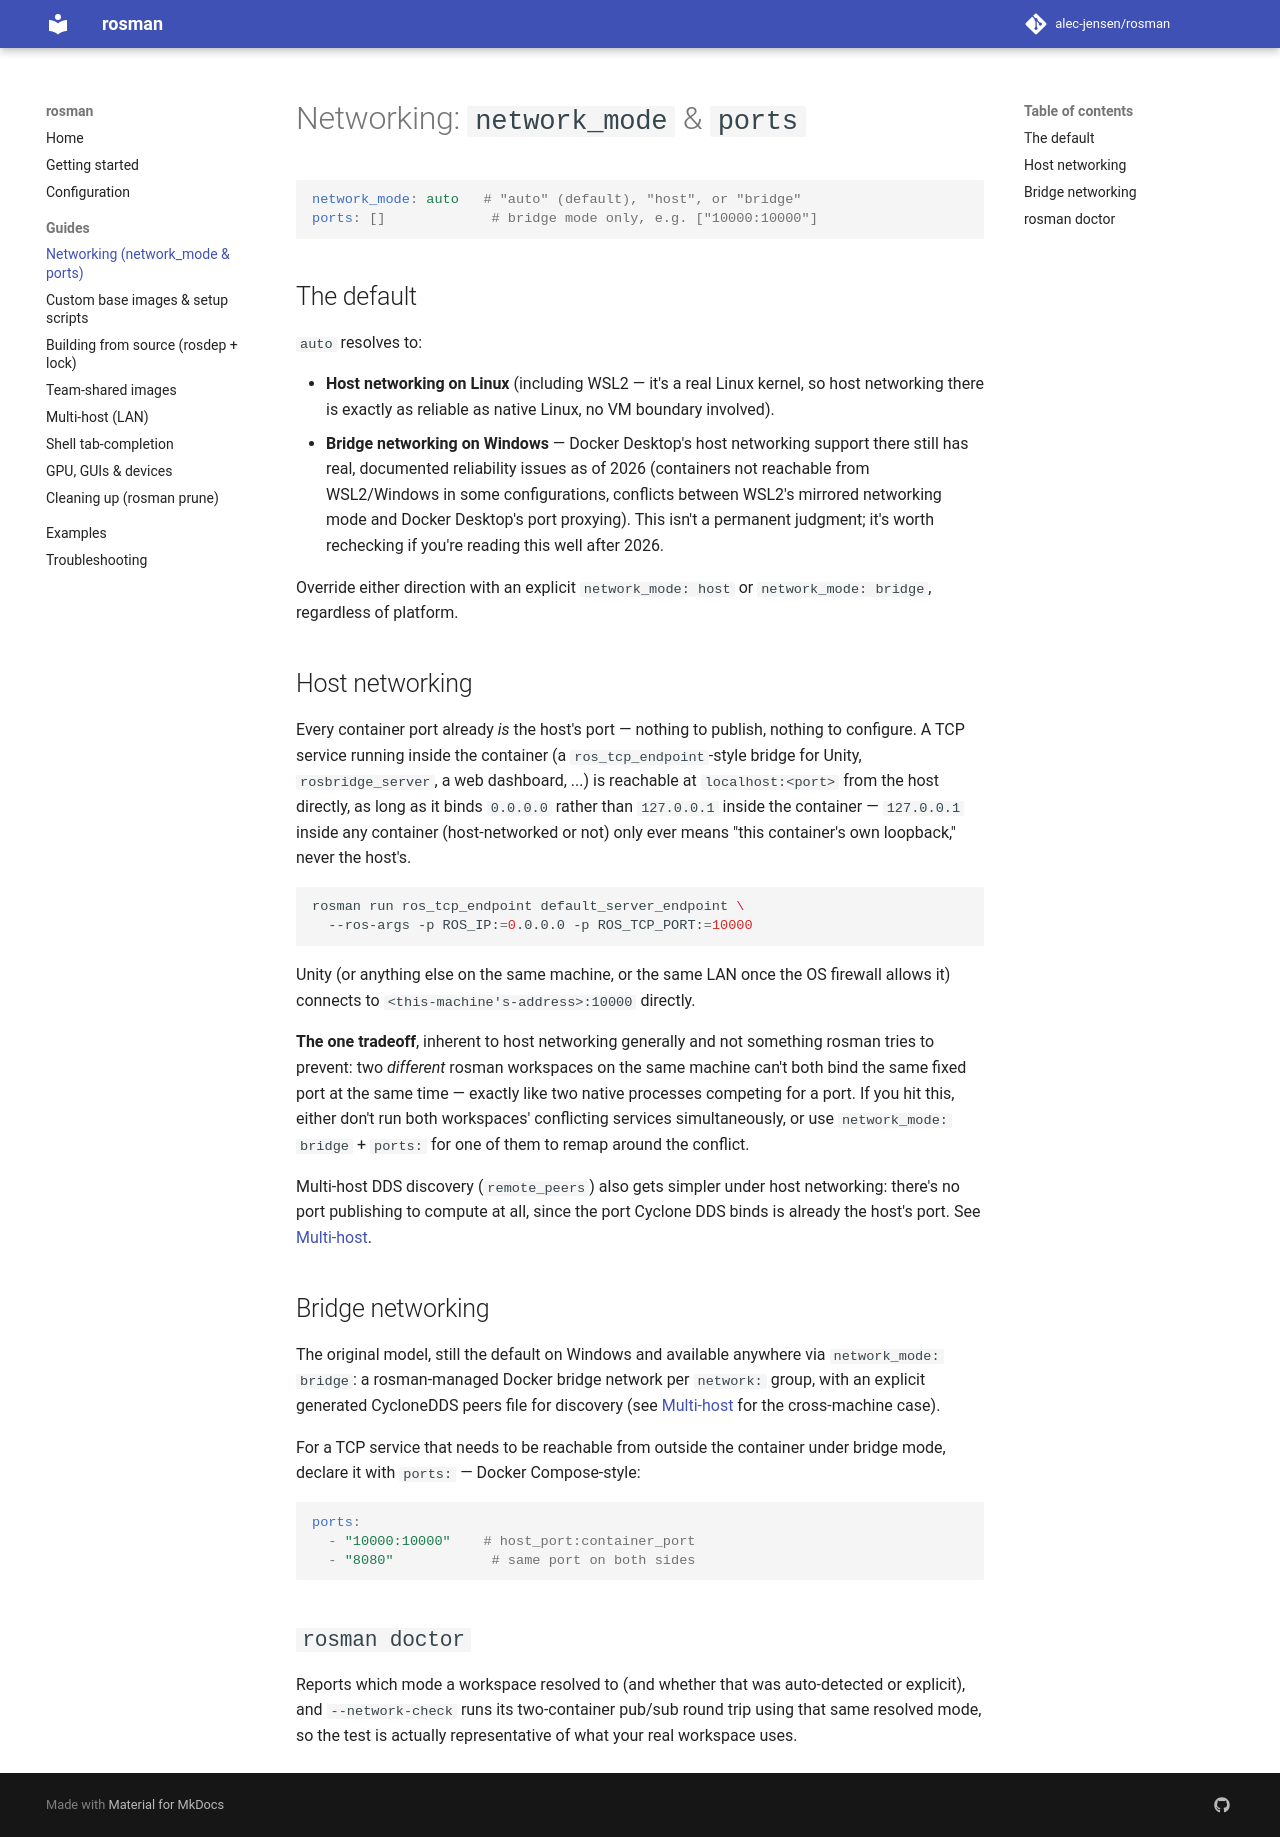

repository: alec-jensen/rosman · page: guides/networking/index.html · generator: mkdocs

# Networking: `network_mode` & `ports`

```yaml
network_mode: auto   # "auto" (default), "host", or "bridge"
ports: []             # bridge mode only, e.g. ["10000:10000"]
```

## The default

`auto` resolves to:

- **Host networking on Linux** (including WSL2 — it's a real Linux
  kernel, so host networking there is exactly as reliable as native
  Linux, no VM boundary involved).
- **Bridge networking on Windows** — Docker Desktop's host networking
  support there still has real, documented reliability issues as of
  2026 (containers not reachable from WSL2/Windows in some
  configurations, conflicts between WSL2's mirrored networking mode and
  Docker Desktop's port proxying). This isn't a permanent judgment; it's
  worth rechecking if you're reading this well after 2026.

Override either direction with an explicit `network_mode: host` or
`network_mode: bridge`, regardless of platform.

## Host networking

Every container port already *is* the host's port — nothing to publish,
nothing to configure. A TCP service running inside the container (a
`ros_tcp_endpoint`-style bridge for Unity, `rosbridge_server`, a web
dashboard, ...) is reachable at `localhost:<port>` from the host directly,
as long as it binds `0.0.0.0` rather than `127.0.0.1` inside the
container — `127.0.0.1` inside any container (host-networked or not) only
ever means "this container's own loopback," never the host's.

```sh
rosman run ros_tcp_endpoint default_server_endpoint \
  --ros-args -p ROS_IP:=0.0.0.0 -p ROS_TCP_PORT:=10000
```

Unity (or anything else on the same machine, or the same LAN once the OS
firewall allows it) connects to `<this-machine's-address>:10000` directly.

**The one tradeoff**, inherent to host networking generally and not
something rosman tries to prevent: two *different* rosman workspaces on
the same machine can't both bind the same fixed port at the same time —
exactly like two native processes competing for a port. If you hit this,
either don't run both workspaces' conflicting services simultaneously, or
use `network_mode: bridge` + `ports:` for one of them to remap around the
conflict.

Multi-host DDS discovery (`remote_peers`) also gets simpler under host
networking: there's no port publishing to compute at all, since the port
Cyclone DDS binds is already the host's port. See
[Multi-host](multi-host.md).

## Bridge networking

The original model, still the default on Windows and available anywhere
via `network_mode: bridge`: a rosman-managed Docker bridge network per
`network:` group, with an explicit generated CycloneDDS peers file for
discovery (see [Multi-host](multi-host.md) for the cross-machine case).

For a TCP service that needs to be reachable from outside the container
under bridge mode, declare it with `ports:` — Docker Compose-style:

```yaml
ports:
  - "10000:10000"    # host_port:container_port
  - "8080"            # same port on both sides
```

## `rosman doctor`

Reports which mode a workspace resolved to (and whether that was
auto-detected or explicit), and `--network-check` runs its two-container
pub/sub round trip using that same resolved mode, so the test is actually
representative of what your real workspace uses.
